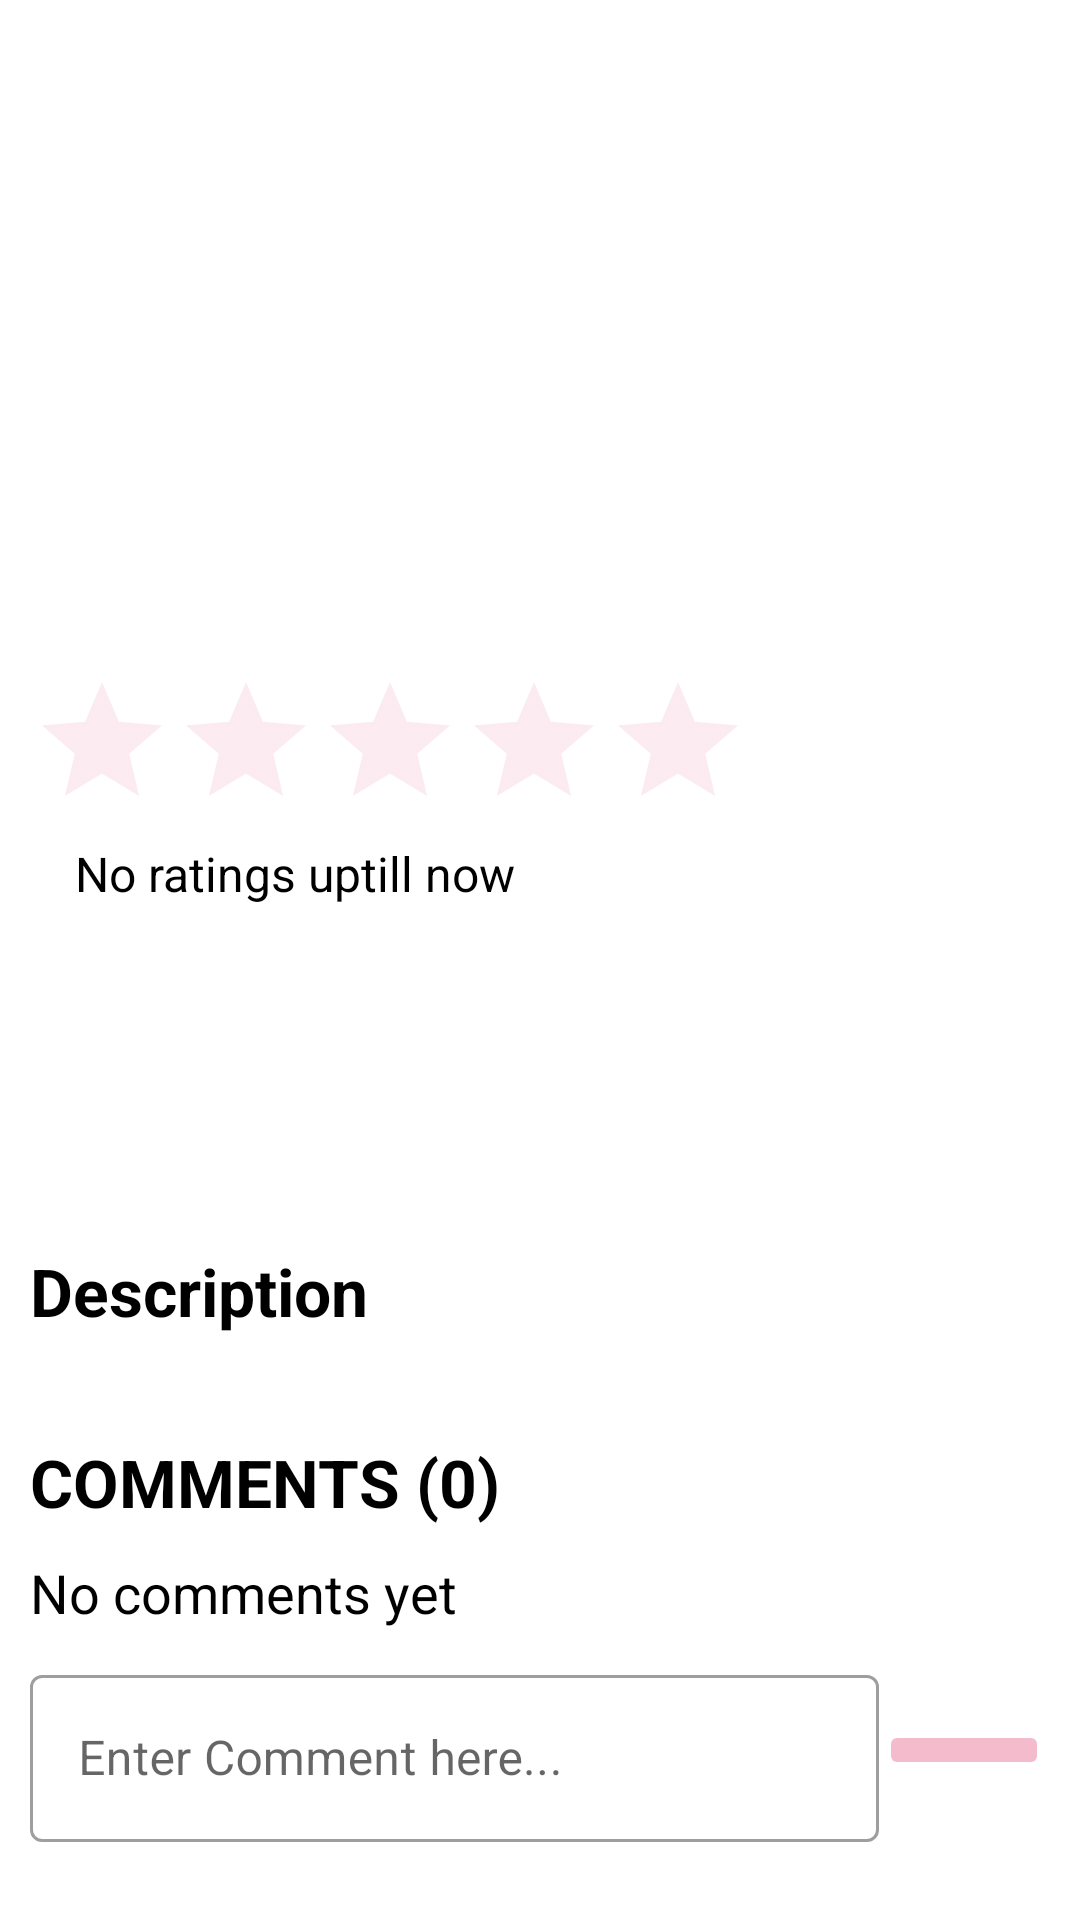

Layout XML and referenced resources for this Android screen:
<!-- AndroidManifest.xml: application theme Theme.Skincare -->
<!-- res/layout/fragment_product_details.xml -->
<?xml version="1.0" encoding="utf-8"?>
<LinearLayout xmlns:android="http://schemas.android.com/apk/res/android"
    xmlns:tools="http://schemas.android.com/tools"
    android:layout_width="match_parent"
    android:layout_height="match_parent"
    xmlns:app="http://schemas.android.com/apk/res-auto"
    android:orientation="vertical"
    android:weightSum="1.5"
    tools:context=".fragments.ProductDetailsFragment">

    <ImageView
        android:id="@+id/img_product"
        android:layout_width="match_parent"
        android:layout_height="0dp"
        android:layout_weight="0.5"
        android:adjustViewBounds="true"
        android:contentDescription="@string/app_name"
        android:scaleType="centerInside" />

    <ScrollView
        android:layout_width="match_parent"
        android:layout_height="0dp"
        android:layout_weight="1">

        <LinearLayout
            android:layout_width="match_parent"
            android:layout_height="wrap_content"
            android:orientation="vertical">

            <androidx.appcompat.widget.AppCompatRatingBar
                android:id="@+id/ratingBar"
                android:layout_width="wrap_content"
                android:layout_height="wrap_content"
                android:layout_marginStart="10dp"
                android:layout_marginTop="10dp"
                android:layout_marginEnd="10dp"
                android:isIndicator="true"
                android:numStars="5"
                android:stepSize=".01"
                android:theme="@style/RatingBar" />

            <TextView
                android:id="@+id/tv_avg_rating"
                android:layout_width="wrap_content"
                android:layout_height="wrap_content"
                android:layout_marginStart="25dp"
                android:layout_marginEnd="10dp"
                android:text="@string/no_ratings_uptill_now"
                android:textColor="@color/black"
                android:textSize="16sp" />

            <ImageButton
                android:id="@+id/btn_like_product"
                android:layout_width="wrap_content"
                android:layout_height="wrap_content"
                android:layout_marginStart="10dp"
                android:layout_marginTop="10dp"
                android:adjustViewBounds="true"
                android:backgroundTint="@color/white"
                android:contentDescription="@string/app_name"
                android:scaleType="centerInside"
                android:src="@drawable/ic_like"
                android:onClick="onClick"/>

            <TextView
                android:id="@+id/tv_product_name"
                android:layout_width="match_parent"
                android:layout_height="wrap_content"
                android:layout_marginStart="10dp"
                android:layout_marginTop="10dp"
                android:layout_marginEnd="10dp"
                android:textColor="@color/black"
                android:textSize="22sp"
                android:textStyle="bold" />

            <TextView
                android:id="@+id/tv_product_price"
                android:layout_width="match_parent"
                android:layout_height="wrap_content"
                android:layout_marginStart="10dp"
                android:layout_marginTop="10dp"
                android:layout_marginEnd="10dp"
                android:textColor="@color/green"
                android:textSize="18sp"
                android:textStyle="bold" />

            <TextView
                android:layout_width="match_parent"
                android:layout_height="wrap_content"
                android:layout_marginStart="10dp"
                android:layout_marginTop="10dp"
                android:layout_marginEnd="10dp"
                android:text="@string/description"
                android:textColor="@color/black"
                android:textSize="22sp"
                android:textStyle="bold" />

            <TextView
                android:id="@+id/tv_product_desc"
                android:layout_width="match_parent"
                android:layout_height="wrap_content"
                android:layout_marginStart="10dp"
                android:layout_marginEnd="10dp"
                android:textColor="@color/black"
                android:textSize="18sp" />

            <TextView
                android:id="@+id/tv_comments_count"
                android:layout_width="match_parent"
                android:layout_height="wrap_content"
                android:layout_marginStart="10dp"
                android:layout_marginTop="10dp"
                android:layout_marginEnd="10dp"
                android:text="@string/comments_0"
                android:textAllCaps="true"
                android:textColor="@color/black"
                android:textSize="22sp"
                android:textStyle="bold" />

            <androidx.recyclerview.widget.RecyclerView
                android:id="@+id/comment_list"
                android:layout_width="match_parent"
                android:layout_height="wrap_content"
                android:layout_marginStart="10dp"
                android:layout_marginTop="10dp"
                android:layout_marginEnd="10dp"
                android:visibility="gone" />

            <TextView
                android:id="@+id/tv_no_comments_msg"
                android:layout_width="match_parent"
                android:layout_height="wrap_content"
                android:layout_marginStart="10dp"
                android:layout_marginTop="10dp"
                android:layout_marginEnd="10dp"
                android:text="@string/no_comment_yet"
                android:textColor="@color/black"
                android:textSize="18sp" />

            <LinearLayout
                android:layout_width="match_parent"
                android:layout_height="wrap_content"
                android:orientation="horizontal"
                android:layout_margin="10dp"
                android:weightSum="1.2">

                <com.google.android.material.textfield.TextInputLayout
                    android:id="@+id/layout_comment"
                    style="@style/Widget.MaterialComponents.TextInputLayout.OutlinedBox"
                    android:layout_width="0dp"
                    android:layout_weight="1"
                    android:layout_height="wrap_content"
                    android:hint="@string/enter_comment_here">

                    <com.google.android.material.textfield.TextInputEditText
                        android:id="@+id/et_comment"
                        android:layout_width="match_parent"
                        android:layout_height="wrap_content"
                        android:inputType="textCapSentences"
                        android:imeOptions="actionDone|flagForceAscii"/>

                </com.google.android.material.textfield.TextInputLayout>

                <ImageButton
                    android:id="@+id/btn_send_comment"
                    android:layout_width="0dp"
                    android:layout_weight="0.2"
                    android:layout_height="wrap_content"
                    android:layout_gravity="center"
                    android:src="@drawable/ic_send"
                    android:backgroundTint="@color/purple_200"
                    app:tint="@color/white"
                    android:contentDescription="@string/app_name"/>

            </LinearLayout>


        </LinearLayout>

    </ScrollView>

</LinearLayout>
<!-- resources referenced by this layout -->
<resources>
  <color name="black">#FF000000</color>
  <color name="green">#5D8C60</color>
  <color name="purple_200">#F4BBCC</color>
  <color name="white">#FFFFFFFF</color>
  <string name="app_name">Skincare</string>
  <string name="comments_0">Comments (0)</string>
  <string name="description">Description</string>
  <string name="enter_comment_here">Enter Comment here...</string>
  <string name="no_comment_yet">No comments yet</string>
  <string name="no_ratings_uptill_now">No ratings uptill now</string>
  <style name="RatingBar" parent="Theme.AppCompat">
          <item name="colorControlNormal">@color/purple_200</item>
          <item name="colorControlActivated">@color/purple_200</item>
      </style>
  <style name="Theme.Skincare" parent="Theme.MaterialComponents.DayNight.NoActionBar">
          
          <item name="colorPrimary">@color/purple_500</item>
          <item name="colorPrimaryVariant">@color/purple_700</item>
          <item name="colorOnPrimary">@color/white</item>
          
          <item name="colorSecondary">@color/teal_200</item>
          <item name="colorSecondaryVariant">@color/teal_700</item>
          <item name="colorOnSecondary">@color/black</item>
          
          <item name="android:statusBarColor" tools:targetApi="l">?attr/colorPrimaryVariant</item>
          
      </style>
  <color name="purple_500">#F4BBCC</color>
  <color name="purple_700">#F4BBCC</color>
  <color name="teal_200">#F4BBCC</color>
  <color name="teal_700">#FF018786</color>
</resources>
